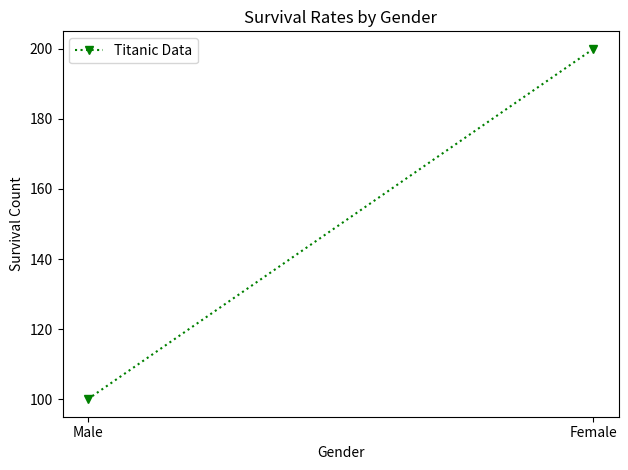

Generate this figure with matplotlib:
from matplotlib import pyplot as plt

genders = ['Male', 'Female']
survival_count = [100, 200]

plt.plot(genders, survival_count, color='g', linestyle=':', marker='v', label='Titanic Data')
plt.xlabel('Gender')
plt.ylabel('Survival Count')
plt.title('Survival Rates by Gender')
plt.legend()
plt.savefig('realProblem3.png')
plt.tight_layout()
plt.show()
